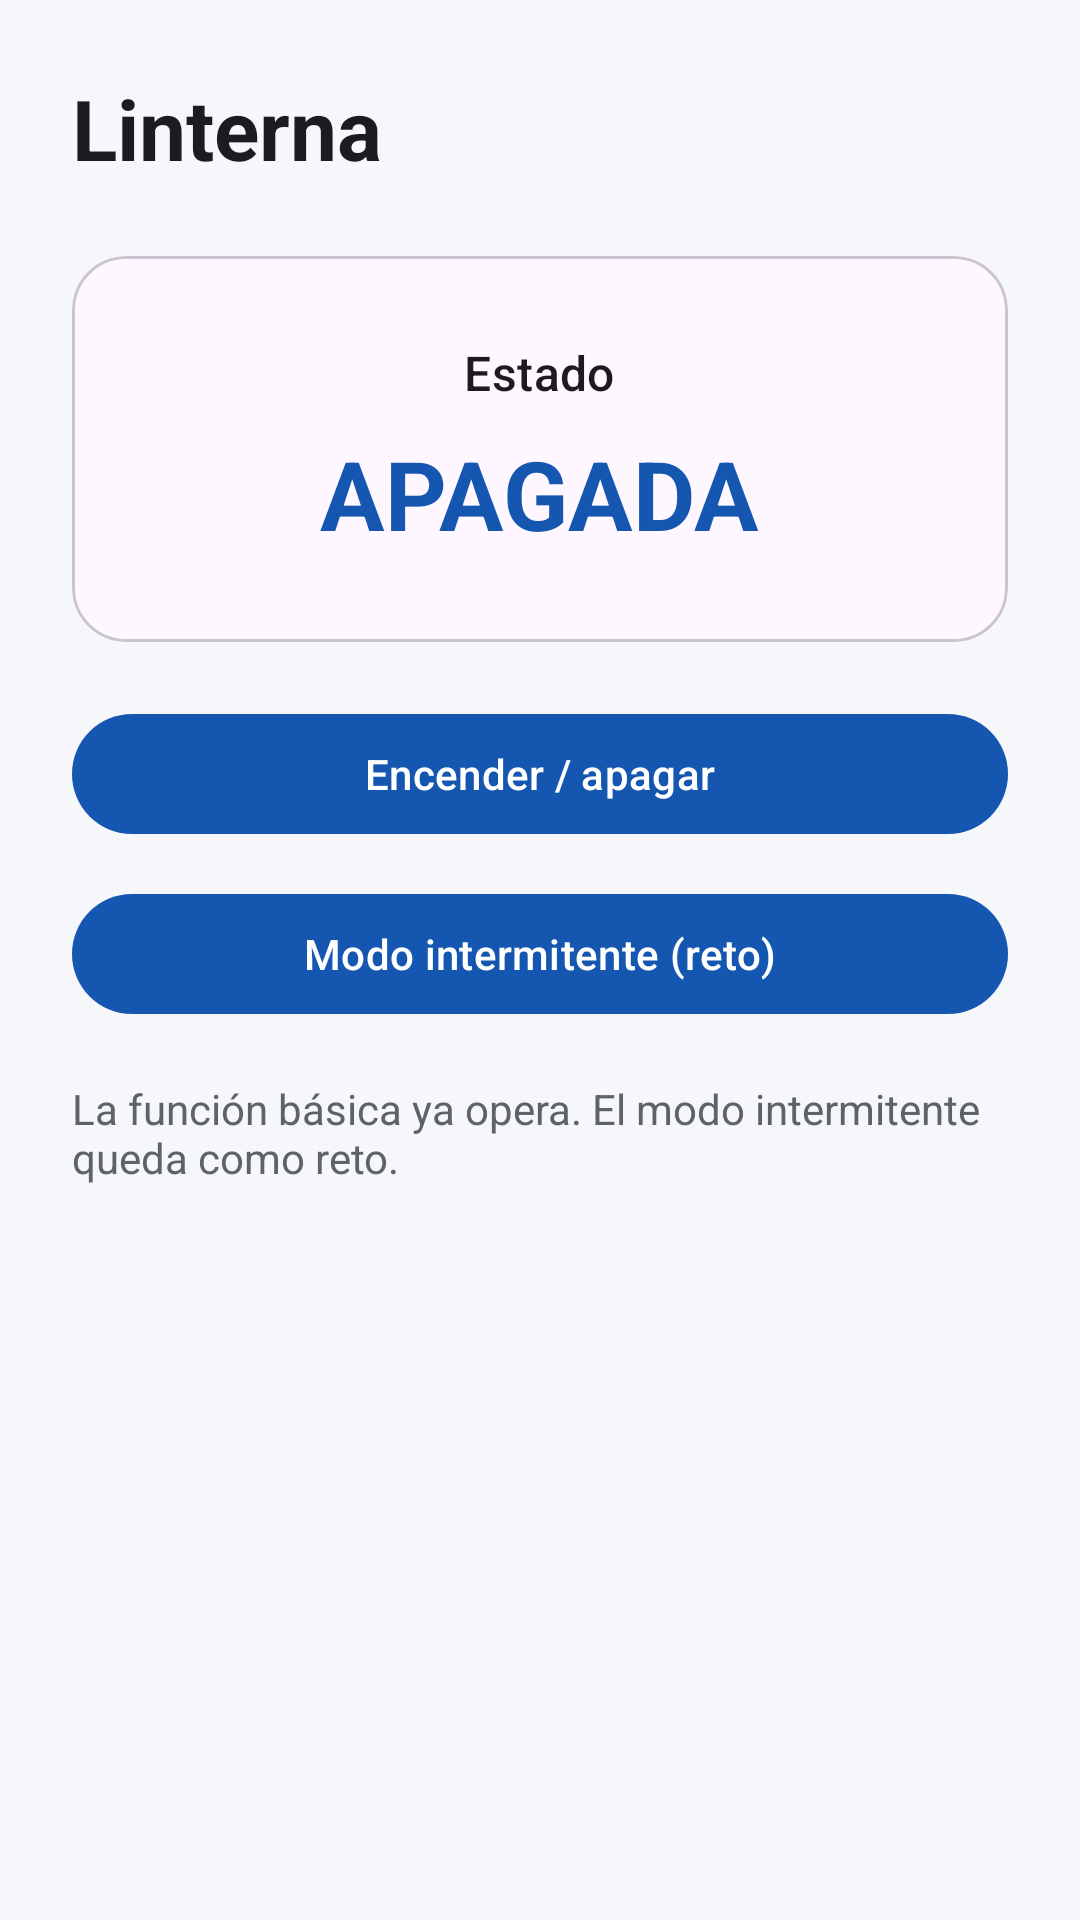

Produce the Android XML layout that renders to this screen, including the resource entries it uses.
<!-- AndroidManifest.xml: application theme Theme.PhoneLab -->
<!-- res/layout/activity_flashlight.xml -->
<?xml version="1.0" encoding="utf-8"?>
<LinearLayout xmlns:android="http://schemas.android.com/apk/res/android"
    xmlns:app="http://schemas.android.com/apk/res-auto"
    android:layout_width="match_parent"
    android:layout_height="match_parent"
    android:orientation="vertical"
    android:padding="24dp"
    android:background="@color/surface_soft">

    <TextView
        android:layout_width="wrap_content"
        android:layout_height="wrap_content"
        android:text="@string/flash_title"
        android:textAppearance="@style/TextAppearance.Material3.HeadlineMedium"
        android:textStyle="bold" />

    <com.google.android.material.card.MaterialCardView
        android:layout_width="match_parent"
        android:layout_height="wrap_content"
        android:layout_marginTop="24dp"
        app:cardCornerRadius="18dp">
        <LinearLayout
            android:layout_width="match_parent"
            android:layout_height="wrap_content"
            android:gravity="center"
            android:orientation="vertical"
            android:padding="28dp">
            <TextView
                android:layout_width="wrap_content"
                android:layout_height="wrap_content"
                android:text="@string/flash_status"
                android:textAppearance="@style/TextAppearance.Material3.TitleMedium" />
            <TextView
                android:id="@+id/tvFlashStatus"
                android:layout_width="wrap_content"
                android:layout_height="wrap_content"
                android:layout_marginTop="8dp"
                android:text="@string/flash_off"
                android:textAppearance="@style/TextAppearance.Material3.HeadlineLarge"
                android:textStyle="bold"
                android:textColor="@color/blue_primary" />
        </LinearLayout>
    </com.google.android.material.card.MaterialCardView>

    <com.google.android.material.button.MaterialButton
        android:id="@+id/btnToggleFlash"
        android:layout_width="match_parent"
        android:layout_height="wrap_content"
        android:layout_marginTop="20dp"
        android:text="@string/toggle_flash" />

    <com.google.android.material.button.MaterialButton
        android:id="@+id/btnIntermittent"
        android:layout_width="match_parent"
        android:layout_height="wrap_content"
        android:layout_marginTop="12dp"
        android:text="@string/intermittent_challenge" />

    <TextView
        android:id="@+id/tvFlashMessage"
        android:layout_width="match_parent"
        android:layout_height="wrap_content"
        android:layout_marginTop="18dp"
        android:text="La función básica ya opera. El modo intermitente queda como reto."
        android:textColor="@color/text_secondary" />

</LinearLayout>
<!-- resources referenced by this layout -->
<resources>
  <color name="blue_primary">#1557B0</color>
  <color name="surface_soft">#F5F7FB</color>
  <color name="text_secondary">#5F6368</color>
  <string name="flash_off">APAGADA</string>
  <string name="flash_status">Estado</string>
  <string name="flash_title">Linterna</string>
  <string name="intermittent_challenge">Modo intermitente (reto)</string>
  <string name="toggle_flash">Encender / apagar</string>
  <style name="Theme.PhoneLab" parent="Theme.Material3.DayNight.NoActionBar">
          <item name="colorPrimary">@color/blue_primary</item>
          <item name="colorSecondary">@color/teal_secondary</item>
          <item name="android:colorAccent">@color/teal_secondary</item>
          <item name="android:navigationBarColor">@color/surface_soft</item>
      </style>
  <color name="teal_secondary">#00796B</color>
</resources>
